Run: headless pygame with SDL's dummy video driver; simulated clock (each Clock.tick advances the game by its frame time, no real sleeping); random seed 0; keys injected as events and as key.get_pressed() state; mouse plan: one left click at the window centre at the start of phase 2, then a move to the lower-right quarter at the start of phase 3.
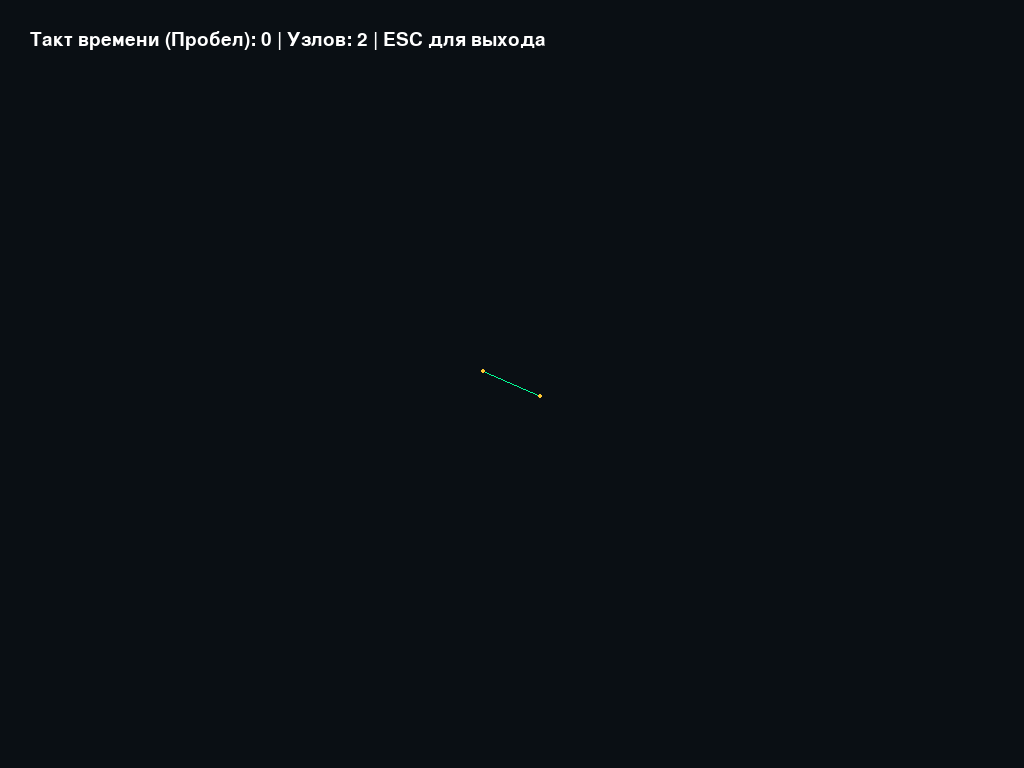
Frame 1 of 4 · flips 1–60 · no input
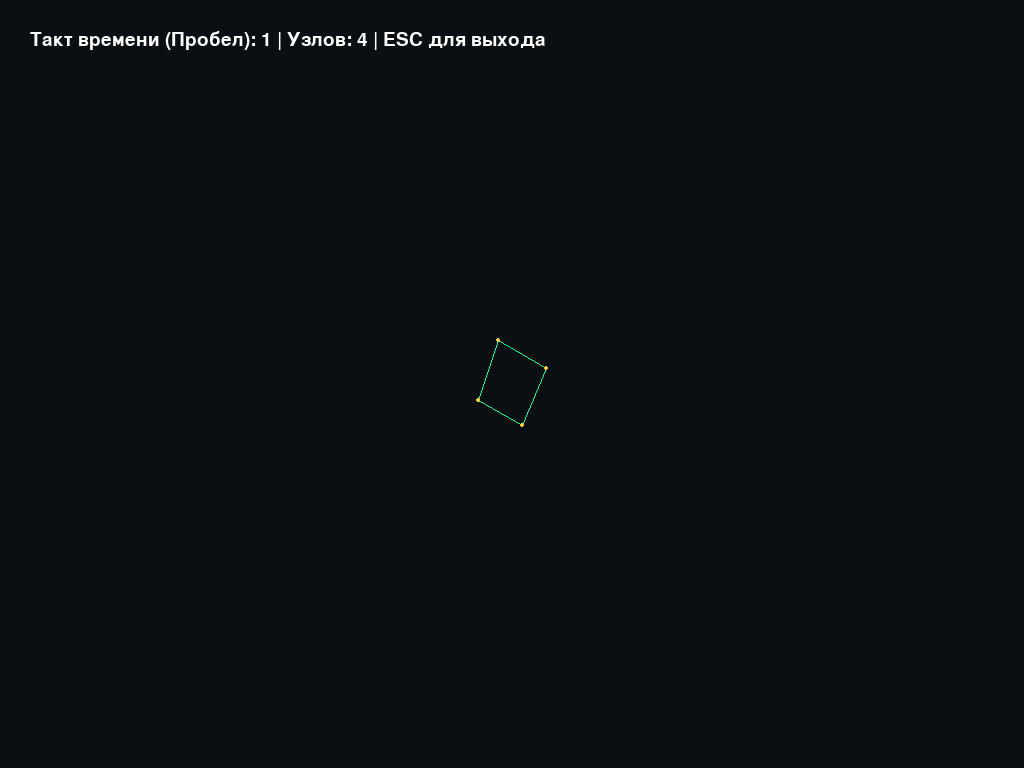
Frame 2 of 4 · flips 61–180 · clicked the window centre · tapped SPACE, RETURN · held RIGHT (→), D
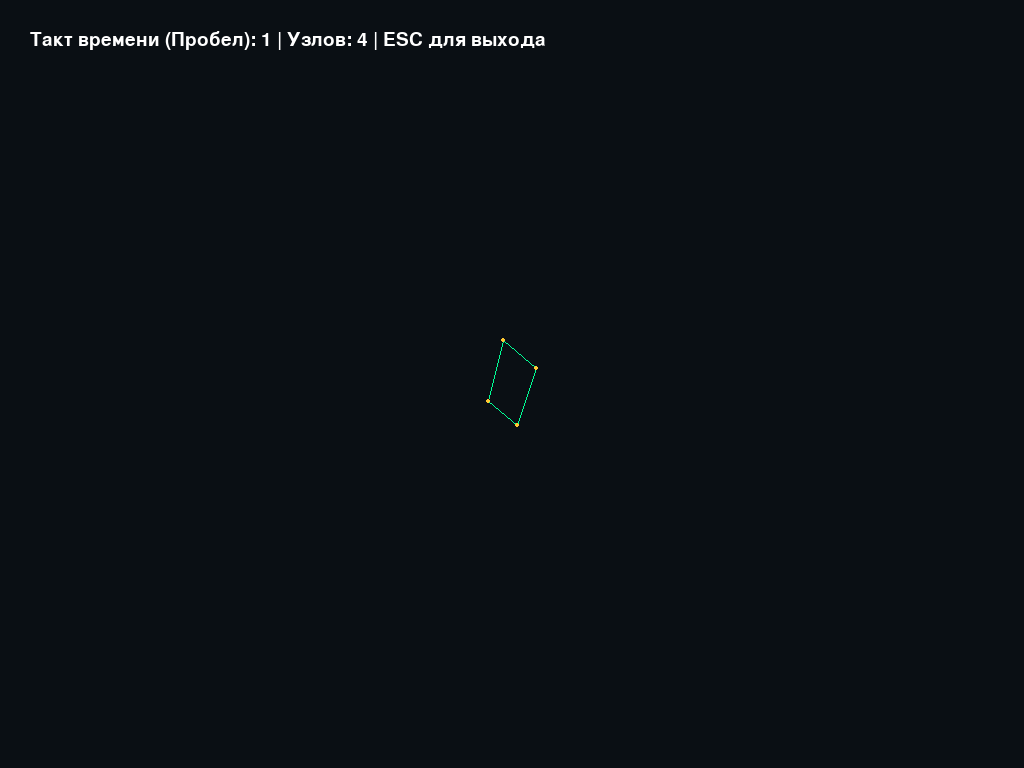
Frame 3 of 4 · flips 181–300 · moved the mouse to the lower-right quarter · held DOWN (↓), S
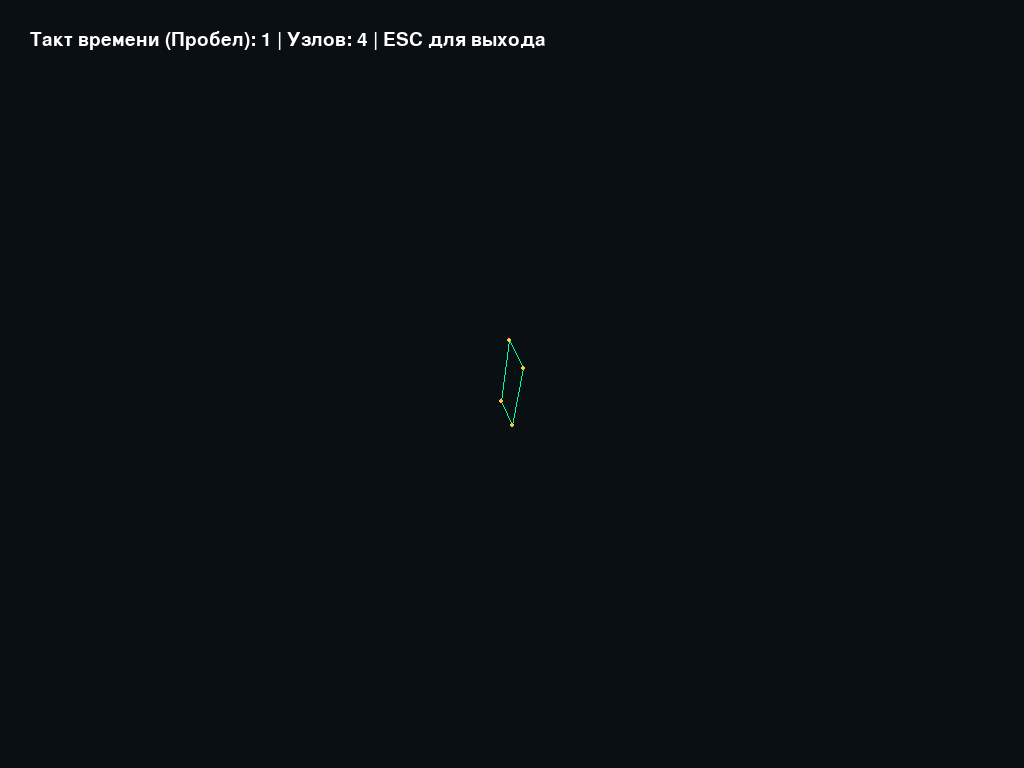
Frame 4 of 4 · flips 301–420 · held LEFT (←), A, UP (↑), W

The pygame program that drew these frames:

import pygame
import math
import random

# ==========================================
# 1. НАСТРОЙКИ СИМУЛЯЦИИ И ОКНА
# ==========================================
BG_COLOR = (10, 15, 20)
NODE_COLOR = (255, 200, 50)
EDGE_COLOR = (0, 255, 150)

pygame.init()

# ИЗМЕНЕНИЕ: Включаем полноэкранный режим и автоматически получаем размер экрана
screen = pygame.display.set_mode((0, 0), pygame.FULLSCREEN)
WIDTH, HEIGHT = screen.get_size()

pygame.display.set_caption("3D Эволюция Вольфрама (Пробел - Эволюция, Мышь - Вращение, ESC - Выход)")
clock = pygame.time.Clock()

# ==========================================
# 2. ИСТИННАЯ ФИЗИКА ВОЛЬФРАМА (Граф)
# ==========================================
nodes = {1: [random.uniform(-10, 10), random.uniform(-10, 10), random.uniform(-10, 10)],
         2: [random.uniform(-10, 10), random.uniform(-10, 10), random.uniform(-10, 10)]}
edges = [(1, 2)]
next_node_id = 3
universe_age = 0


def evolve_universe():
    global edges, next_node_id, universe_age
    new_edges = []

    for u, v in edges:
        c = next_node_id
        d = next_node_id + 1
        next_node_id += 2

        nodes[c] = [nodes[u][0] + random.uniform(-5, 5), nodes[u][1] + random.uniform(-5, 5),
                    nodes[u][2] + random.uniform(-5, 5)]
        nodes[d] = [nodes[v][0] + random.uniform(-5, 5), nodes[v][1] + random.uniform(-5, 5),
                    nodes[v][2] + random.uniform(-5, 5)]

        new_edges.extend([(u, c), (c, v), (u, d), (d, v)])

    edges = new_edges
    universe_age += 1


# ==========================================
# 3. 3D-ДВИЖОК И СИЛОВАЯ РАСКЛАДКА
# ==========================================
def project_3d_to_2d(x, y, z, angle_y, angle_x):
    x_rot = x * math.cos(angle_y) - z * math.sin(angle_y)
    z_rot = x * math.sin(angle_y) + z * math.cos(angle_y)

    y_rot = y * math.cos(angle_x) - z_rot * math.sin(angle_x)
    z_final = y * math.sin(angle_x) + z_rot * math.cos(angle_x)

    # Слегка отодвинул камеру, чтобы на большом экране всё смотрелось гармонично
    distance = 800
    fov = 800
    z_adj = z_final + distance
    factor = fov / z_adj if z_adj > 0 else 0.1

    screen_x = x_rot * factor + WIDTH / 2
    screen_y = y_rot * factor + HEIGHT / 2

    return screen_x, screen_y, z_final


camera_angle_y = 0.0
camera_angle_x = 0.0
is_dragging = False
last_mouse_pos = (0, 0)

running = True
while running:
    screen.fill(BG_COLOR)

    for event in pygame.event.get():
        if event.type == pygame.QUIT:
            running = False
        elif event.type == pygame.KEYDOWN:
            # ИЗМЕНЕНИЕ: Добавлен выход по клавише ESCAPE
            if event.key == pygame.K_ESCAPE:
                running = False
            elif event.key == pygame.K_SPACE:
                # Ограничитель, чтобы процессор не сгорел на 6-7 шаге
                if universe_age < 6:
                    evolve_universe()
        elif event.type == pygame.MOUSEBUTTONDOWN:
            is_dragging = True
            last_mouse_pos = event.pos
        elif event.type == pygame.MOUSEBUTTONUP:
            is_dragging = False
        elif event.type == pygame.MOUSEMOTION:
            if is_dragging:
                dx = event.pos[0] - last_mouse_pos[0]
                dy = event.pos[1] - last_mouse_pos[1]
                camera_angle_y -= dx * 0.01
                camera_angle_x -= dy * 0.01
                last_mouse_pos = event.pos

    if not is_dragging:
        camera_angle_y += 0.003  # Плавное вращение

    # ==========================================
    # РАСЧЕТ СИЛ (Отталкивание и Притяжение)
    # ==========================================
    node_ids = list(nodes.keys())
    for i in range(len(node_ids)):
        for j in range(i + 1, len(node_ids)):
            n1, n2 = node_ids[i], node_ids[j]
            p1, p2 = nodes[n1], nodes[n2]

            dx = p1[0] - p2[0]
            dy = p1[1] - p2[1]
            dz = p1[2] - p2[2]
            dist_sq = dx * dx + dy * dy + dz * dz + 1
            dist = math.sqrt(dist_sq)

            if dist < 400:
                force = 600 / dist_sq
                p1[0] += (dx / dist) * force
                p1[1] += (dy / dist) * force
                p1[2] += (dz / dist) * force
                p2[0] -= (dx / dist) * force
                p2[1] -= (dy / dist) * force
                p2[2] -= (dz / dist) * force

    for u, v in edges:
        p1, p2 = nodes[u], nodes[v]
        dx = p2[0] - p1[0]
        dy = p2[1] - p1[1]
        dz = p2[2] - p1[2]
        dist = math.sqrt(dx * dx + dy * dy + dz * dz + 1)

        target_dist = 60
        force = (dist - target_dist) * 0.05

        p1[0] += (dx / dist) * force
        p1[1] += (dy / dist) * force
        p1[2] += (dz / dist) * force
        p2[0] -= (dx / dist) * force
        p2[1] -= (dy / dist) * force
        p2[2] -= (dz / dist) * force

    cx = sum(p[0] for p in nodes.values()) / len(nodes)
    cy = sum(p[1] for p in nodes.values()) / len(nodes)
    cz = sum(p[2] for p in nodes.values()) / len(nodes)
    for p in nodes.values():
        p[0] -= cx * 0.05
        p[1] -= cy * 0.05
        p[2] -= cz * 0.05

    # ==========================================
    # РЕНДЕРИНГ
    # ==========================================
    for u, v in edges:
        p1 = nodes[u]
        p2 = nodes[v]
        sx1, sy1, z1 = project_3d_to_2d(p1[0], p1[1], p1[2], camera_angle_y, camera_angle_x)
        sx2, sy2, z2 = project_3d_to_2d(p2[0], p2[1], p2[2], camera_angle_y, camera_angle_x)
        pygame.draw.line(screen, EDGE_COLOR, (sx1, sy1), (sx2, sy2), 1)

    for p in nodes.values():
        sx, sy, z = project_3d_to_2d(p[0], p[1], p[2], camera_angle_y, camera_angle_x)
        radius = max(2, int(1800 / (z + 800)))
        pygame.draw.circle(screen, NODE_COLOR, (int(sx), int(sy)), radius)

    font = pygame.font.SysFont("Arial", 28)

    # Текст-подсказка выведен в левый верхний угол
    info_text = font.render(f"Такт времени (Пробел): {universe_age} | Узлов: {len(nodes)} | ESC для выхода", True,
                            (255, 255, 255))
    screen.blit(info_text, (30, 30))

    pygame.display.flip()
    clock.tick(60)

pygame.quit()
